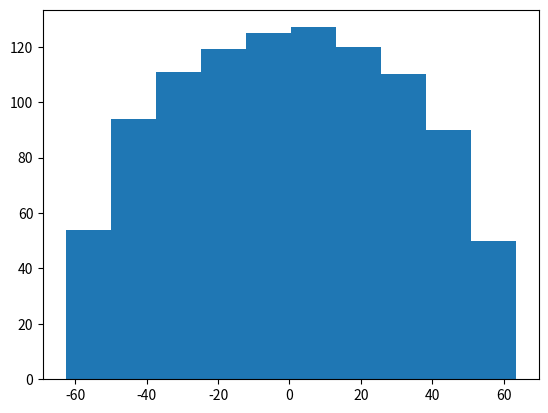

The script that saved this image:
import numpy as np
import matplotlib.pyplot as plt

n =  1000
a = np.random.normal(0, 1, (n, n))
A = a + a.T

val = np.linalg.eigvalsh(a)

plt.hist(val)

plt.hist(val, density = True)